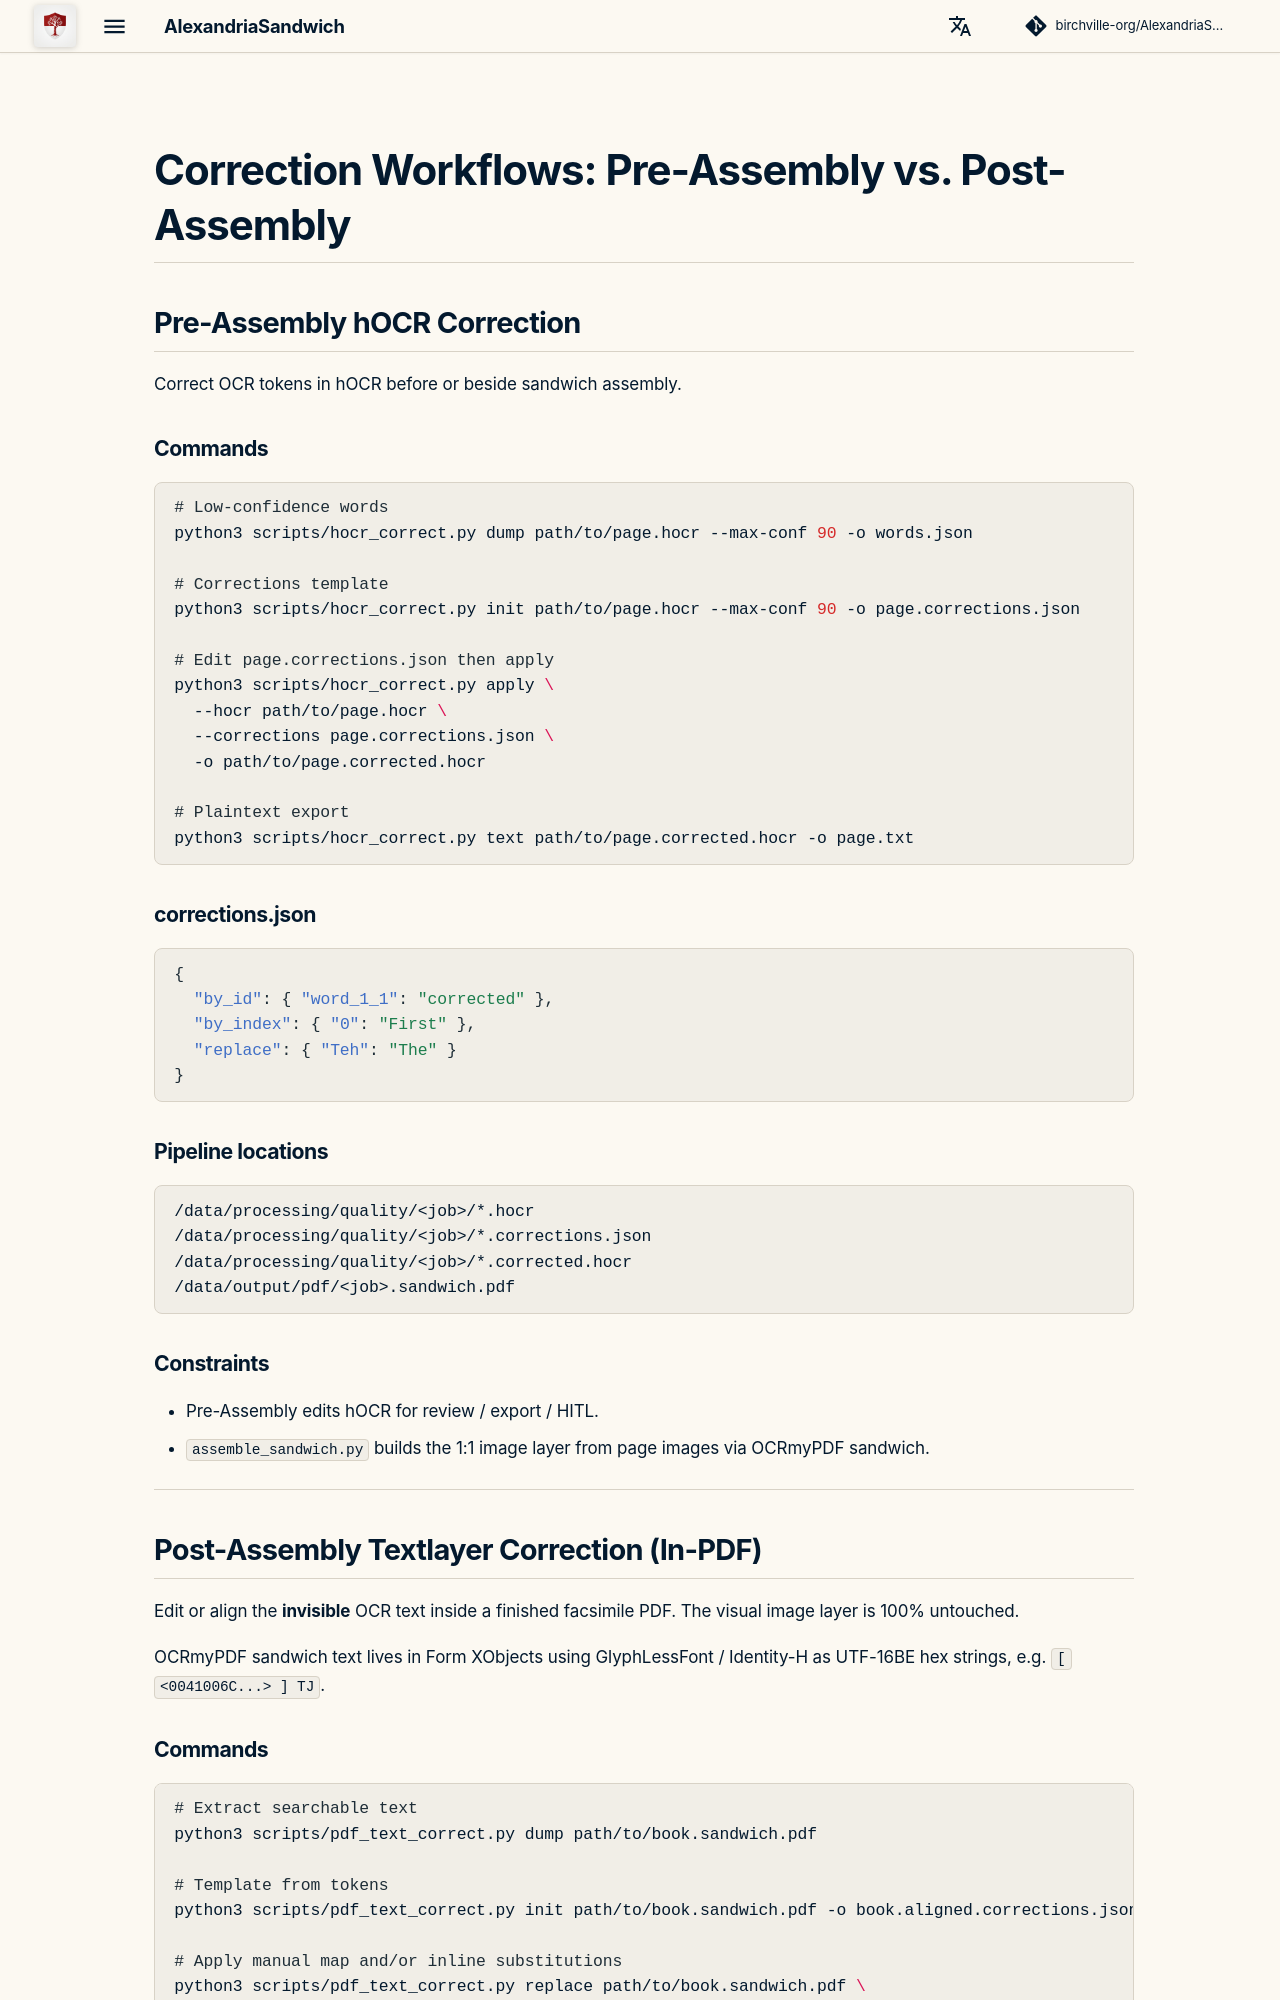

repository: birchville-org/AlexandriaSandwich · page: en/CORRECTION_PATHS/index.html · generator: mkdocs

# Correction Workflows: Pre-Assembly vs. Post-Assembly

## Pre-Assembly hOCR Correction

Correct OCR tokens in hOCR before or beside sandwich assembly.

### Commands

```bash
# Low-confidence words
python3 scripts/hocr_correct.py dump path/to/page.hocr --max-conf 90 -o words.json

# Corrections template
python3 scripts/hocr_correct.py init path/to/page.hocr --max-conf 90 -o page.corrections.json

# Edit page.corrections.json then apply
python3 scripts/hocr_correct.py apply \
  --hocr path/to/page.hocr \
  --corrections page.corrections.json \
  -o path/to/page.corrected.hocr

# Plaintext export
python3 scripts/hocr_correct.py text path/to/page.corrected.hocr -o page.txt
```

### corrections.json

```json
{
  "by_id": { "word_1_1": "corrected" },
  "by_index": { "0": "First" },
  "replace": { "Teh": "The" }
}
```

### Pipeline locations

```text
/data/processing/quality/<job>/*.hocr
/data/processing/quality/<job>/*.corrections.json
/data/processing/quality/<job>/*.corrected.hocr
/data/output/pdf/<job>.sandwich.pdf
```

### Constraints

- Pre-Assembly edits hOCR for review / export / HITL.
- `assemble_sandwich.py` builds the 1:1 image layer from page images via OCRmyPDF sandwich.

---

## Post-Assembly Textlayer Correction (In-PDF)

Edit or align the **invisible** OCR text inside a finished facsimile PDF. The visual image layer is 100% untouched.

OCRmyPDF sandwich text lives in Form XObjects using GlyphLessFont / Identity-H as UTF-16BE hex strings, e.g. `[ <0041006C...> ] TJ`.
